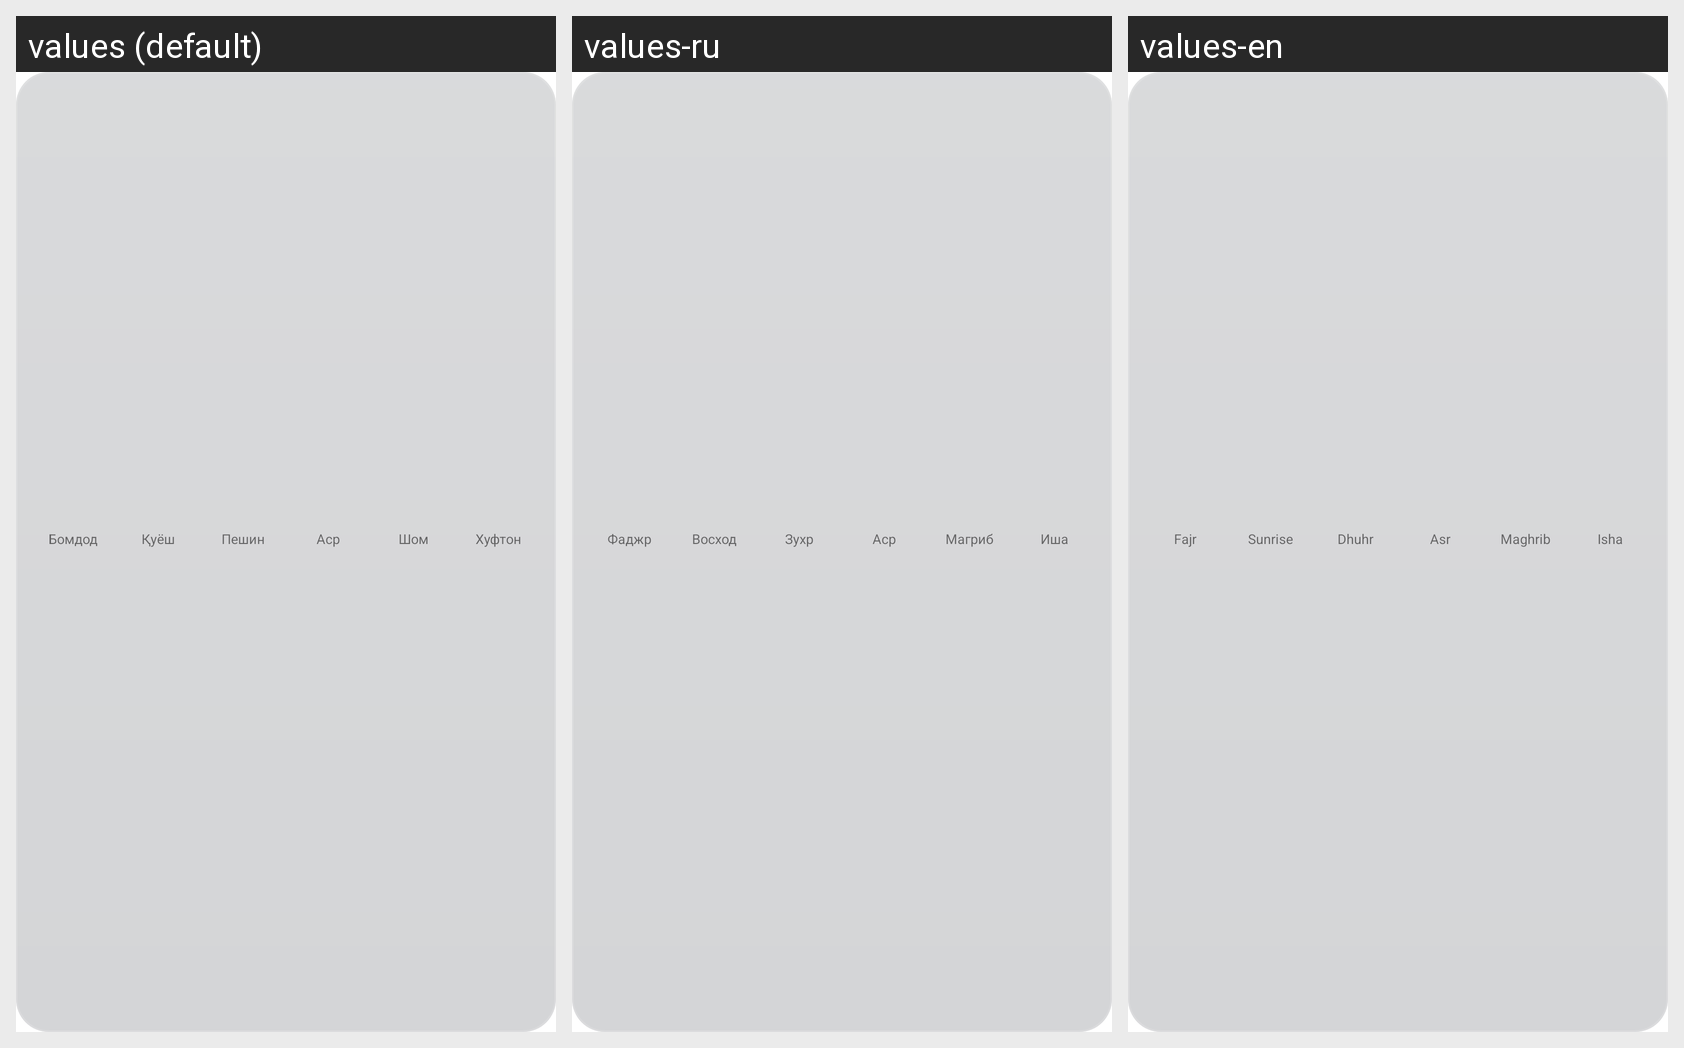

For this localized Android screen grid, give each drawn string resource with its value in every locale shown.
Android screen res/layout/widget_strip.xml rendered under 3 locales, left to right: values (default), values-ru, values-en. Device: Nexus 5 (rendered at 1080×1920; each locale shown at half size, 540×960, under a caption strip naming it); theme Theme.MaterialComponents.DayNight.NoActionBar.
Strings drawn on this screen, with the default value and each locale's value (text and hints the layout hard-codes, and strings that could not be matched under every locale, appear in the picture but are not listed):

prayer_fajr
  values: Бомдод
  values-ru: Фаджр
  values-en: Fajr

prayer_sunrise
  values: Қуёш
  values-ru: Восход
  values-en: Sunrise

prayer_dhuhr
  values: Пешин
  values-ru: Зухр
  values-en: Dhuhr

prayer_asr
  values: Аср
  values-ru: Аср
  values-en: Asr

prayer_maghrib
  values: Шом
  values-ru: Магриб
  values-en: Maghrib

prayer_isha
  values: Хуфтон
  values-ru: Иша
  values-en: Isha
